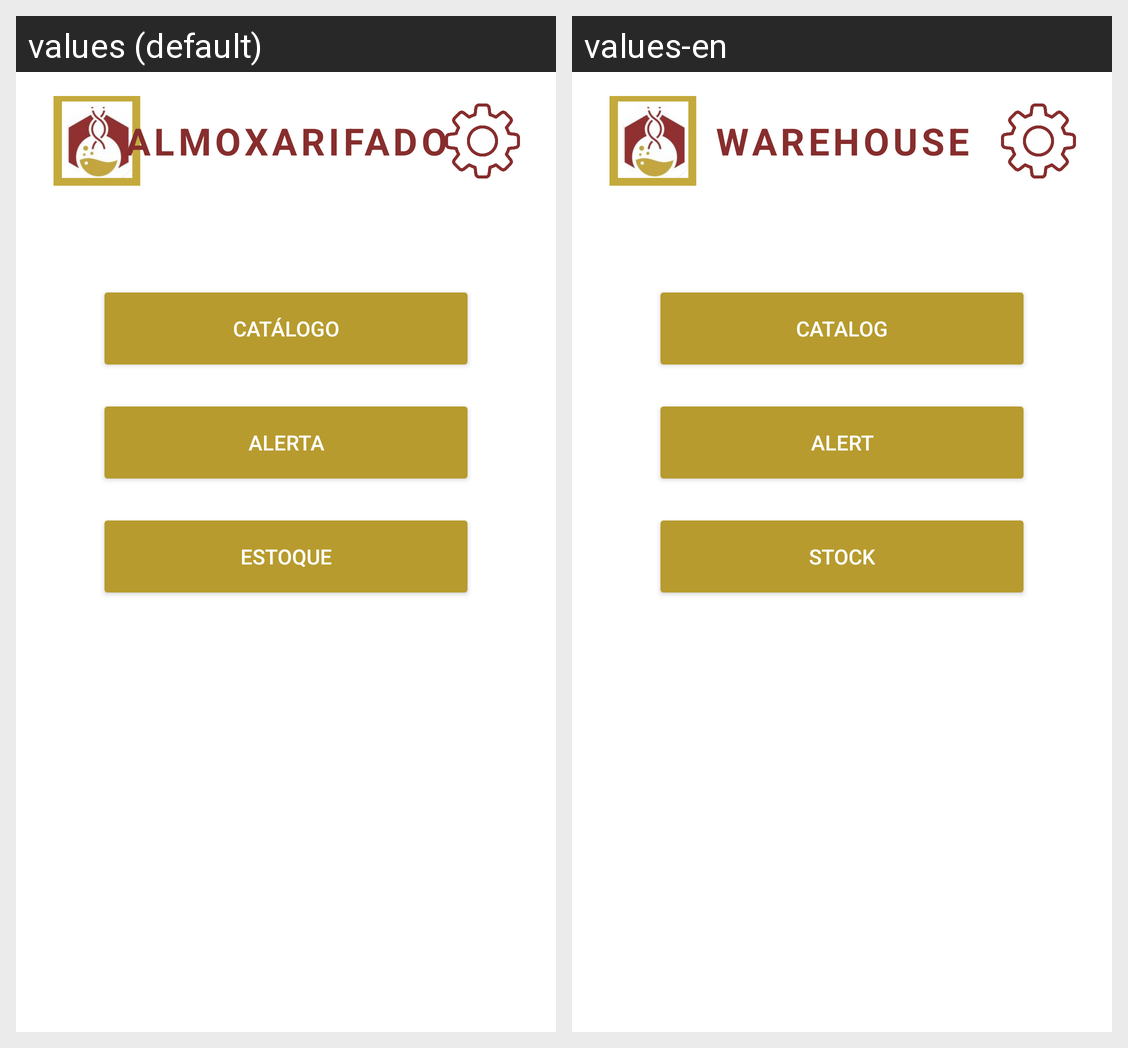

Locale-by-locale string values for the Android screen shown in this grid:
Android screen res/layout/activity_warehouse.xml rendered under 2 locales, left to right: values (default), values-en. Device: Nexus 5 (rendered at 1080×1920; each locale shown at half size, 540×960, under a caption strip naming it); theme Theme.LaProBqi.
Strings drawn on this screen, with the default value and each locale's value (text and hints the layout hard-codes, and strings that could not be matched under every locale, appear in the picture but are not listed):

warehouse
  values: ALMOXARIFADO
  values-en: WAREHOUSE

catalog
  values: CATÁLOGO
  values-en: CATALOG

alert
  values: ALERTA
  values-en: ALERT

stock
  values: ESTOQUE
  values-en: STOCK
